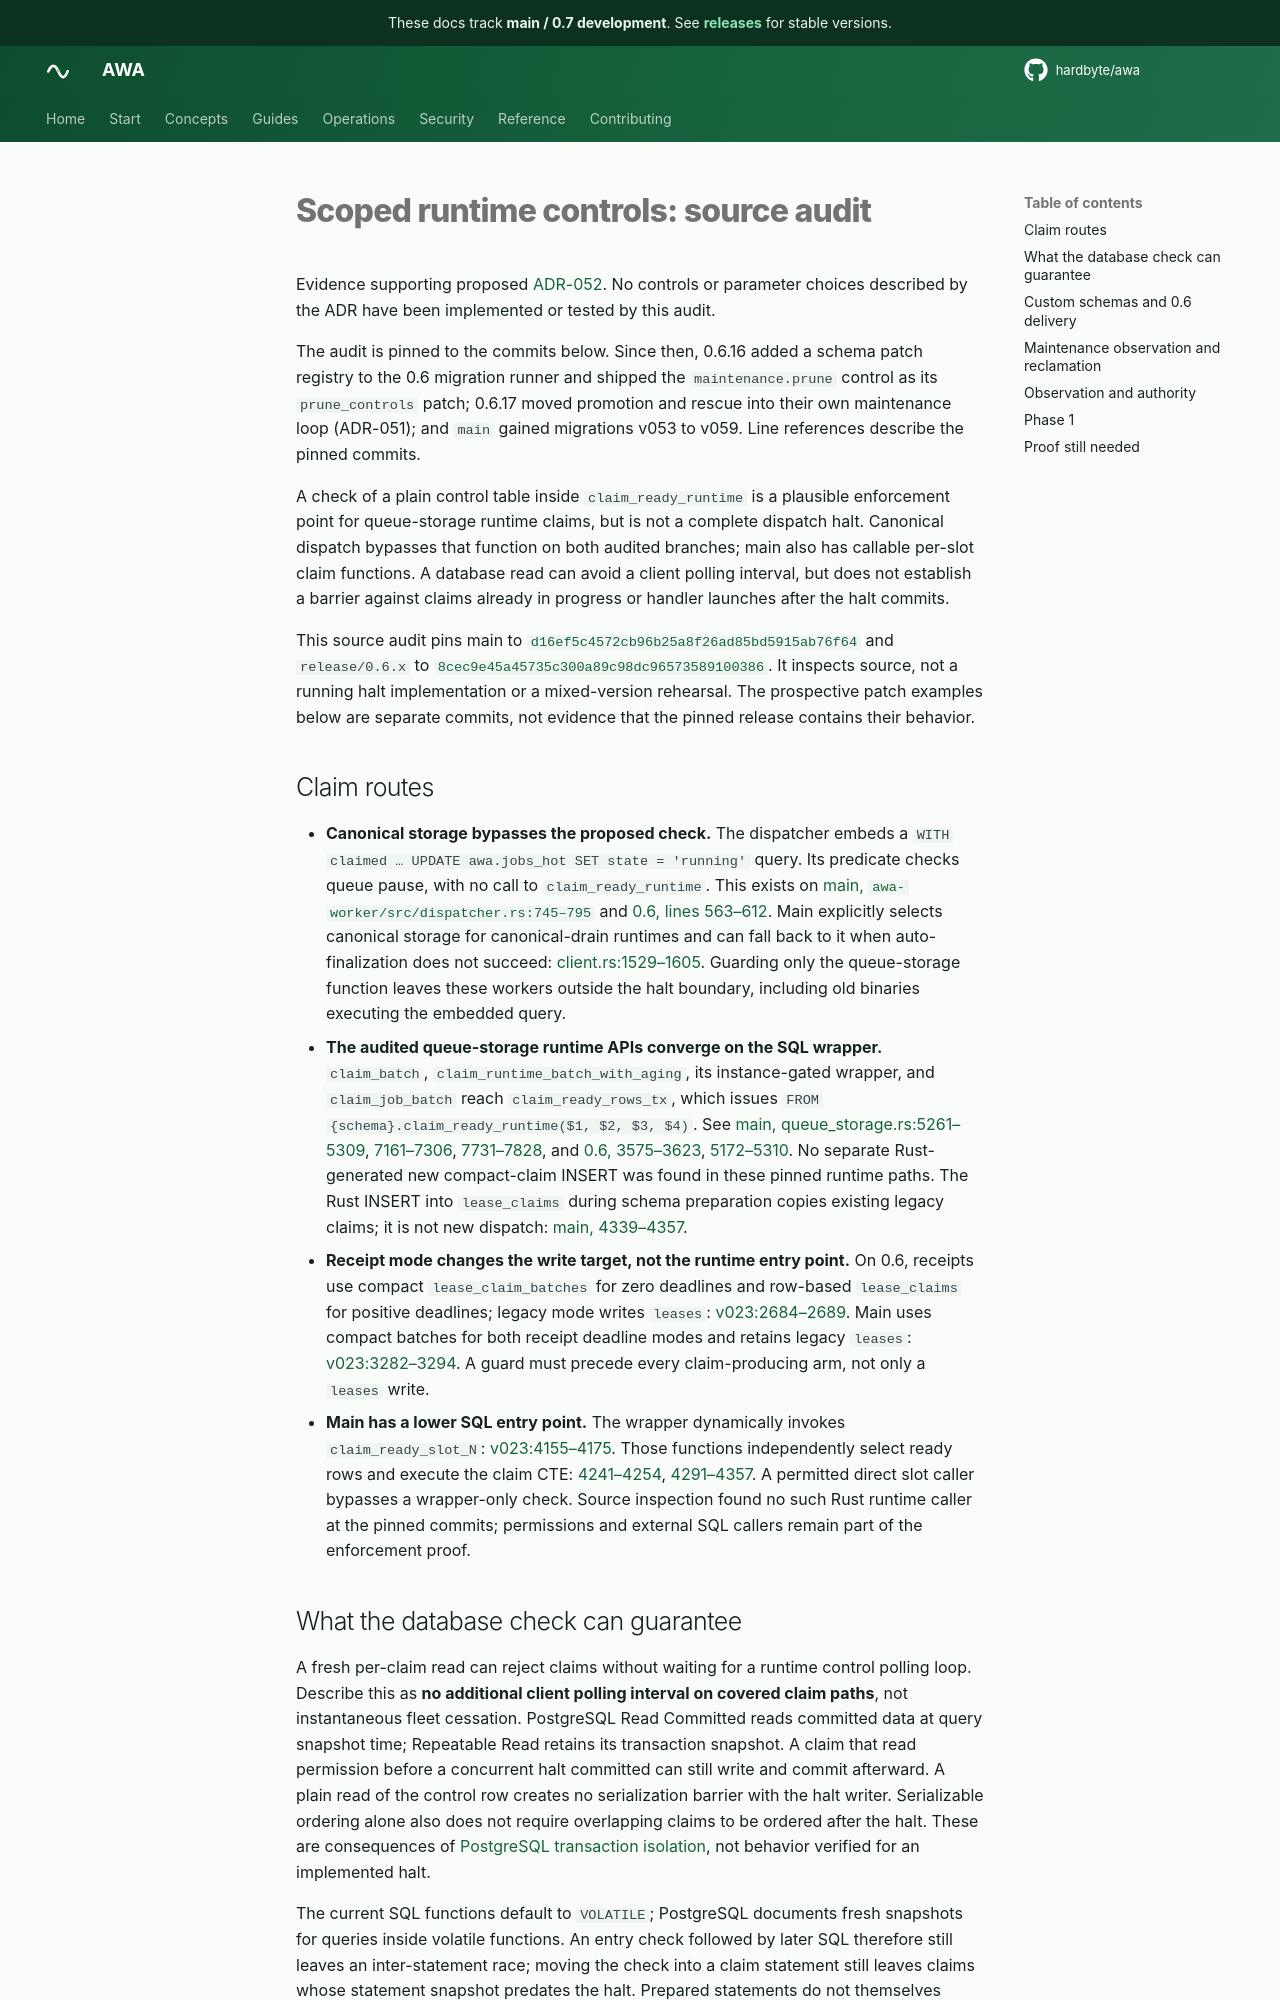

repository: hardbyte/awa · page: pr-preview/pr-894/design/runtime-control-source-audit/index.html · generator: mkdocs

# Scoped runtime controls: source audit

Evidence supporting proposed [ADR-052](../adr/052-runtime-halt.md). No controls or parameter choices described by the ADR have been implemented or tested by this audit.

The audit is pinned to the commits below. Since then, 0.6.16 added a schema patch registry to the 0.6 migration runner and shipped the `maintenance.prune` control as its `prune_controls` patch; 0.6.17 moved promotion and rescue into their own maintenance loop (ADR-051); and `main` gained migrations v053 to v059. Line references describe the pinned commits.

A check of a plain control table inside `claim_ready_runtime` is a plausible enforcement point for queue-storage runtime claims, but is not a complete dispatch halt. Canonical dispatch bypasses that function on both audited branches; main also has callable per-slot claim functions. A database read can avoid a client polling interval, but does not establish a barrier against claims already in progress or handler launches after the halt commits.

This source audit pins main to [`d16ef5c4572cb96b25a8f26ad85bd5915ab76f64`](https://github.com/hardbyte/awa/commit/d16ef5c4572cb96b25a8f26ad85bd5915ab76f64) and `release/0.6.x` to [`8cec9e45a45735c300a89c98dc96573589100386`](https://github.com/hardbyte/awa/commit/8cec9e45a45735c300a89c98dc96573589100386). It inspects source, not a running halt implementation or a mixed-version rehearsal. The prospective patch examples below are separate commits, not evidence that the pinned release contains their behavior.

## Claim routes

- **Canonical storage bypasses the proposed check.** The dispatcher embeds a `WITH claimed … UPDATE awa.jobs_hot SET state = 'running'` query. Its predicate checks queue pause, with no call to `claim_ready_runtime`. This exists on [main, `awa-worker/src/dispatcher.rs:745–795`](https://github.com/hardbyte/awa/blob/d16ef5c4572cb96b25a8f26ad85bd5915ab76f64/awa-worker/src/dispatcher.rs#L745-L795) and [0.6, lines 563–612](https://github.com/hardbyte/awa/blob/8cec9e45a45735c300a89c98dc96573589100386/awa-worker/src/dispatcher.rs#L563-L612). Main explicitly selects canonical storage for canonical-drain runtimes and can fall back to it when auto-finalization does not succeed: [client.rs:1529–1605](https://github.com/hardbyte/awa/blob/d16ef5c4572cb96b25a8f26ad85bd5915ab76f64/awa-worker/src/client.rs#L1529-L1605). Guarding only the queue-storage function leaves these workers outside the halt boundary, including old binaries executing the embedded query.
- **The audited queue-storage runtime APIs converge on the SQL wrapper.** `claim_batch`, `claim_runtime_batch_with_aging`, its instance-gated wrapper, and `claim_job_batch` reach `claim_ready_rows_tx`, which issues `FROM {schema}.claim_ready_runtime($1, $2, $3, $4)`. See [main, queue_storage.rs:5261–5309](https://github.com/hardbyte/awa/blob/d16ef5c4572cb96b25a8f26ad85bd5915ab76f64/awa-model/src/queue_storage.rs#L5261-L5309), [7161–7306](https://github.com/hardbyte/awa/blob/d16ef5c4572cb96b25a8f26ad85bd5915ab76f64/awa-model/src/queue_storage.rs#L7161-L7306), [7731–7828](https://github.com/hardbyte/awa/blob/d16ef5c4572cb96b25a8f26ad85bd5915ab76f64/awa-model/src/queue_storage.rs#L7731-L7828), and [0.6, 3575–3623](https://github.com/hardbyte/awa/blob/8cec9e45a45735c300a89c98dc96573589100386/awa-model/src/queue_storage.rs#L3575-L3623), [5172–5310](https://github.com/hardbyte/awa/blob/8cec9e45a45735c300a89c98dc96573589100386/awa-model/src/queue_storage.rs#L5172-L5310). No separate Rust-generated new compact-claim INSERT was found in these pinned runtime paths. The Rust INSERT into `lease_claims` during schema preparation copies existing legacy claims; it is not new dispatch: [main, 4339–4357](https://github.com/hardbyte/awa/blob/d16ef5c4572cb96b25a8f26ad85bd5915ab76f64/awa-model/src/queue_storage.rs#L4339-L4357).
- **Receipt mode changes the write target, not the runtime entry point.** On 0.6, receipts use compact `lease_claim_batches` for zero deadlines and row-based `lease_claims` for positive deadlines; legacy mode writes `leases`: [v023:2684–2689](https://github.com/hardbyte/awa/blob/8cec9e45a45735c300a89c98dc96573589100386/awa-model/migrations/v023_install_queue_storage_substrate.sql#L2684-L2689). Main uses compact batches for both receipt deadline modes and retains legacy `leases`: [v023:3282–3294](https://github.com/hardbyte/awa/blob/d16ef5c4572cb96b25a8f26ad85bd5915ab76f64/awa-model/migrations/v023_install_queue_storage_substrate.sql#L3282-L3294). A guard must precede every claim-producing arm, not only a `leases` write.
- **Main has a lower SQL entry point.** The wrapper dynamically invokes `claim_ready_slot_N`: [v023:4155–4175](https://github.com/hardbyte/awa/blob/d16ef5c4572cb96b25a8f26ad85bd5915ab76f64/awa-model/migrations/v023_install_queue_storage_substrate.sql#L4155-L4175). Those functions independently select ready rows and execute the claim CTE: [4241–4254](https://github.com/hardbyte/awa/blob/d16ef5c4572cb96b25a8f26ad85bd5915ab76f64/awa-model/migrations/v023_install_queue_storage_substrate.sql#L4241-L4254), [4291–4357](https://github.com/hardbyte/awa/blob/d16ef5c4572cb96b25a8f26ad85bd5915ab76f64/awa-model/migrations/v023_install_queue_storage_substrate.sql#L4291-L4357). A permitted direct slot caller bypasses a wrapper-only check. Source inspection found no such Rust runtime caller at the pinned commits; permissions and external SQL callers remain part of the enforcement proof.
